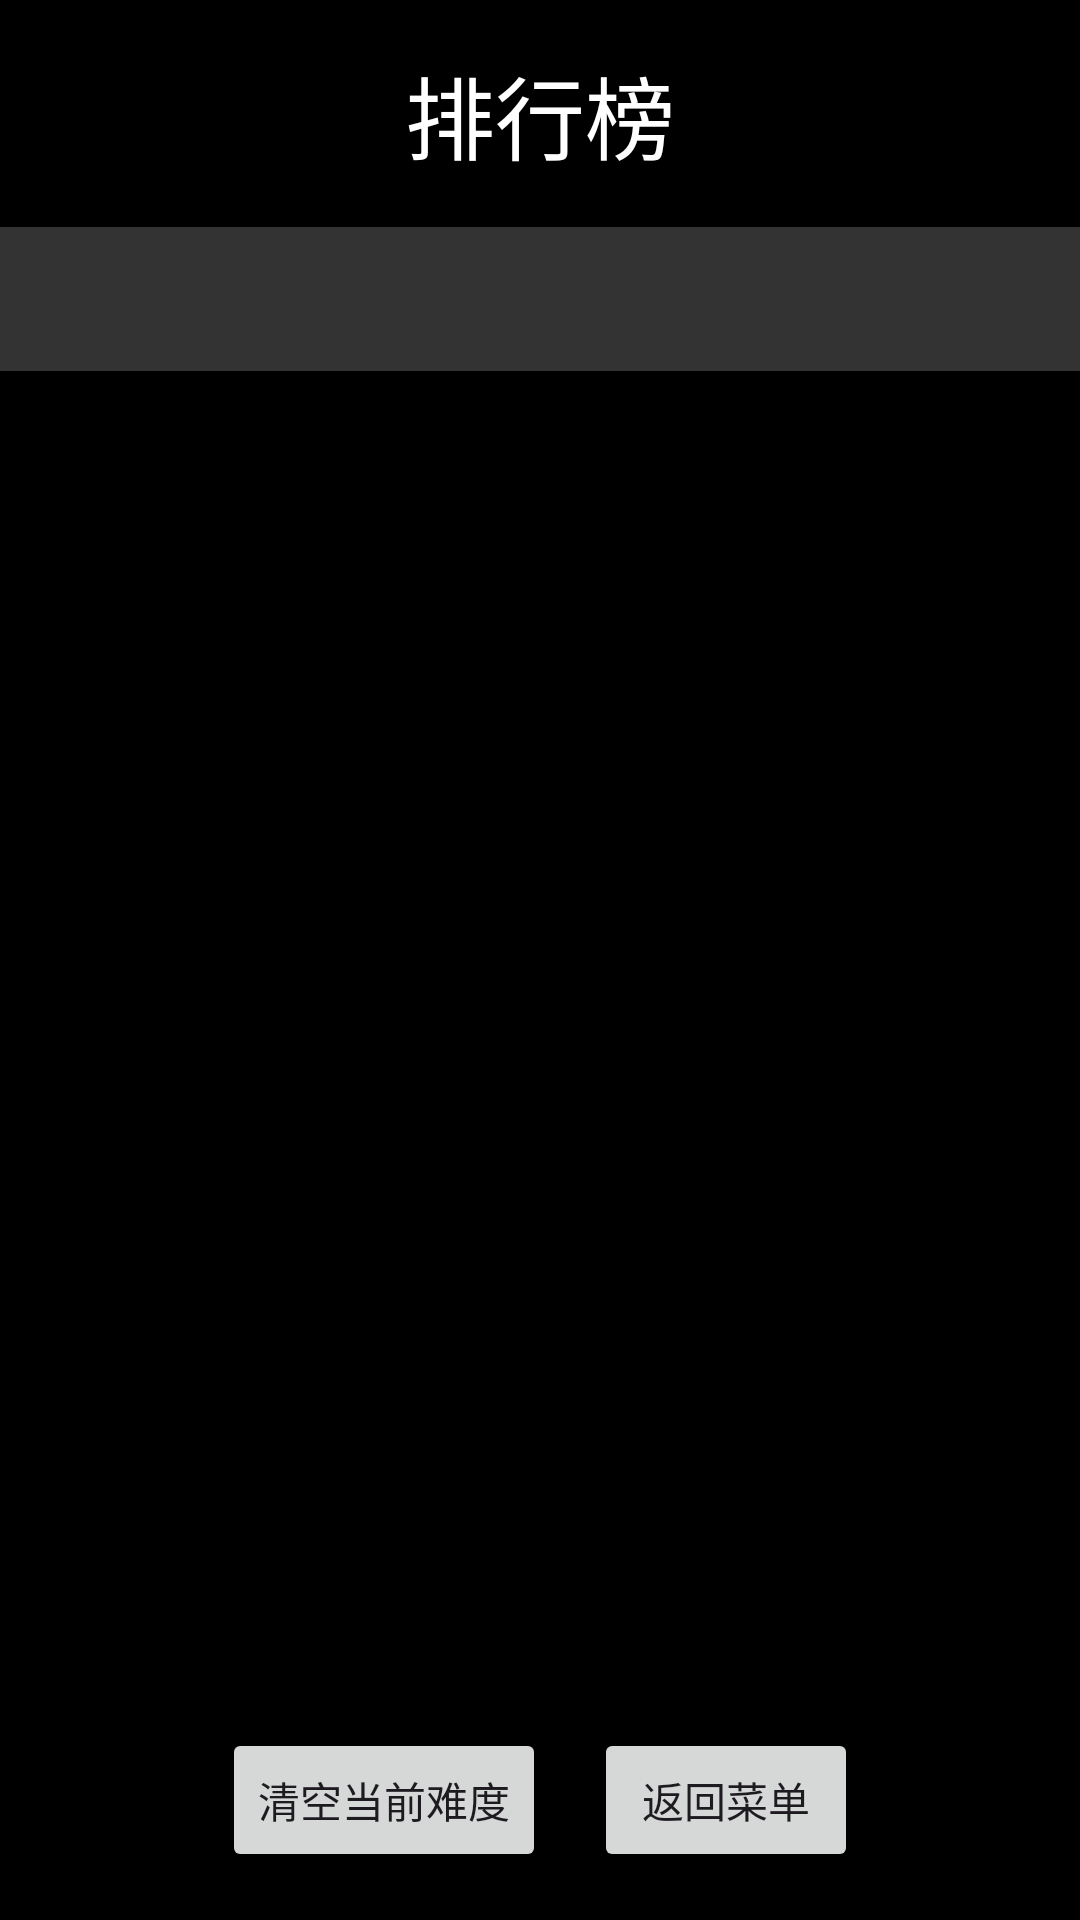

Android layout source for this screen:
<!-- AndroidManifest.xml: application theme Theme.MyAirCraftWar -->
<!-- res/layout/activity_score.xml -->
<?xml version="1.0" encoding="utf-8"?>
<LinearLayout xmlns:android="http://schemas.android.com/apk/res/android"
    android:layout_width="match_parent"
    android:layout_height="match_parent"
    android:orientation="vertical"
    android:background="@android:color/black">

    <TextView
        android:layout_width="wrap_content"
        android:layout_height="wrap_content"
        android:text="排行榜"
        android:textColor="@android:color/white"
        android:textSize="30sp"
        android:layout_gravity="center"
        android:layout_margin="16dp"/>

    <com.google.android.material.tabs.TabLayout
        android:id="@+id/tab_layout"
        android:layout_width="match_parent"
        android:layout_height="wrap_content"
        android:background="#333333"/>

    <androidx.recyclerview.widget.RecyclerView
        android:id="@+id/recycler_view"
        android:layout_width="match_parent"
        android:layout_height="0dp"
        android:layout_weight="1"/>

    <LinearLayout
        android:layout_width="match_parent"
        android:layout_height="wrap_content"
        android:orientation="horizontal"
        android:gravity="center"
        android:layout_margin="16dp">

        <Button
            android:id="@+id/btn_clear"
            android:layout_width="wrap_content"
            android:layout_height="wrap_content"
            android:text="清空当前难度"
            android:layout_marginEnd="16dp"/>

        <Button
            android:id="@+id/btn_back"
            android:layout_width="wrap_content"
            android:layout_height="wrap_content"
            android:text="返回菜单"/>
    </LinearLayout>
</LinearLayout>
<!-- resources referenced by this layout -->
<resources>
  <style name="Theme.MyAirCraftWar" parent="Base.Theme.MyAirCraftWar" />
  <style name="Base.Theme.MyAirCraftWar" parent="Theme.Material3.DayNight.NoActionBar">
          
          
      </style>
</resources>
